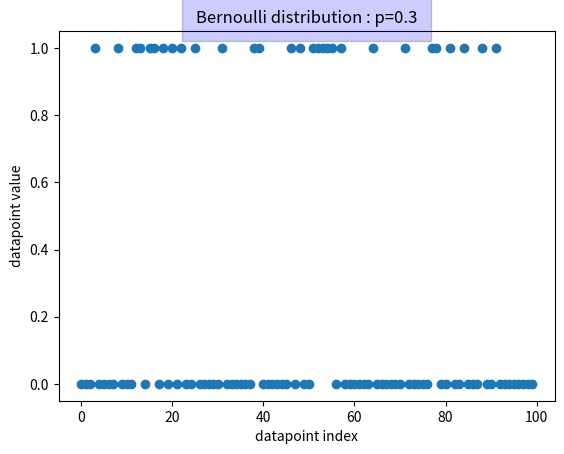

Python code for this plot: (Note: this script raises an exception after producing the figure.)
import numpy as np
import matplotlib.pyplot as plt

nb_data = 100
p = 0.3

style = {'facecolor': 'blue', 'alpha': 0.2, 'pad': 10}
x = np.random.binomial(1, p, nb_data)
plt.plot(range(nb_data), x, 'o')
title = 'Bernoulli distribution : p=' + str(p)
plt.xlabel('datapoint index')
plt.ylabel('datapoint value')
plt.title(title, bbox=style)
plt.savefig('classic_distros/bernoulli_' + str(p) + '.pdf')
plt.close()

nbins = 50
plt.hist(x, bins=nbins)
title_hist = 'Histogram ' + title
plt.xlabel('datapoint value')
plt.ylabel('number of occurrences')
plt.title(title, bbox=style)
plt.savefig('classic_distros/hist_bernoulli_' + str(p) + '.pdf')
plt.close()
